Run: headless pygame with SDL's dummy video driver; simulated clock (each Clock.tick advances the game by its frame time, no real sleeping); random seed 0; keys injected as events and as key.get_pressed() state; no mouse input.
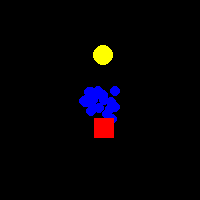
Frame 1 of 4 · flips 1–60 · no input
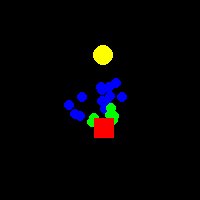
Frame 2 of 4 · flips 61–180 · tapped SPACE, RETURN · held RIGHT (→), D
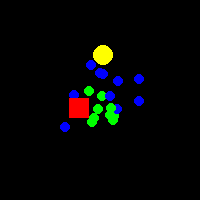
Frame 3 of 4 · flips 181–300 · held DOWN (↓), S
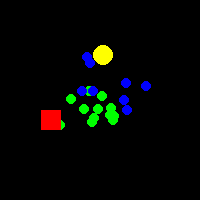
Frame 4 of 4 · flips 301–420 · held LEFT (←), A, UP (↑), W

The pygame program that drew these frames:


import pygame
import random
import math

# Initialize Pygame
pygame.init()

# Screen dimensions
WIDTH, HEIGHT = 200, 200
screen = pygame.display.set_mode((WIDTH, HEIGHT))
pygame.display.set_caption("Agent Search and Communication Simulation")

# Colors
WHITE = (255, 255, 255)
BLACK = (0, 0, 0)
BLUE = (0, 0, 255)
GREEN = (0, 255, 0)
RED = (255, 0, 0)
YELLOW = (255, 255, 0)

# Simulation parameters
AGENT_COUNT = 20
AGENT_RADIUS = 5
COMM_RANGE = AGENT_RADIUS * 2
TX_MOVE_DISTANCE = 3
SPEED = 2

# Agent class
class Agent:
    def __init__(self, x, y):
        self.x = x
        self.y = y
        self.is_repeater = False
        self.neighbors = []
    
    def move(self):
        # Move randomly if not a repeater
        if not self.is_repeater:
            self.x += random.uniform(-SPEED, SPEED)
            self.y += random.uniform(-SPEED, SPEED)
            self.x = max(0, min(WIDTH, self.x))
            self.y = max(0, min(HEIGHT, self.y))
    
    def distance_to(self, other):
        return math.sqrt((self.x - other.x) ** 2 + (self.y - other.y) ** 2)

# Transmitter (TX) class
class Transmitter:
    def __init__(self):
        self.x = random.randint(50, WIDTH - 50)
        self.y = random.randint(50, HEIGHT - 50)
    
    def move(self):
        self.x += random.uniform(-TX_MOVE_DISTANCE, TX_MOVE_DISTANCE)
        self.y += random.uniform(-TX_MOVE_DISTANCE, TX_MOVE_DISTANCE)
        self.x = max(0, min(WIDTH, self.x))
        self.y = max(0, min(HEIGHT, self.y))

# Initialize agents, TX, and RX
agents = [Agent(WIDTH // 2, HEIGHT // 2) for _ in range(AGENT_COUNT)]
tx = Transmitter()
rx = Agent(random.randint(50, WIDTH - 50), random.randint(50, HEIGHT - 50))

# Main simulation loop
running = True
clock = pygame.time.Clock()

while running:
    screen.fill(BLACK)
    
    # Event handling
    for event in pygame.event.get():
        if event.type == pygame.QUIT:
            running = False
    
    # Move TX
    tx.move()
    
    # Update and draw agents
    for agent in agents:
        agent.move()
        
        # Check if agent is near TX
        if agent.distance_to(tx) <= COMM_RANGE:
            agent.is_repeater = True
        
        # Draw agent
        color = GREEN if agent.is_repeater else BLUE
        pygame.draw.circle(screen, color, (int(agent.x), int(agent.y)), AGENT_RADIUS)
    
    # Draw TX and RX
    pygame.draw.rect(screen, RED, (tx.x - 10, tx.y - 10, 20, 20))  # TX as a square
    pygame.draw.circle(screen, YELLOW, (int(rx.x), int(rx.y)), AGENT_RADIUS + 5)  # RX as a larger circle
    
    # Update display
    pygame.display.flip()
    clock.tick(60)

# Quit Pygame
pygame.quit()
